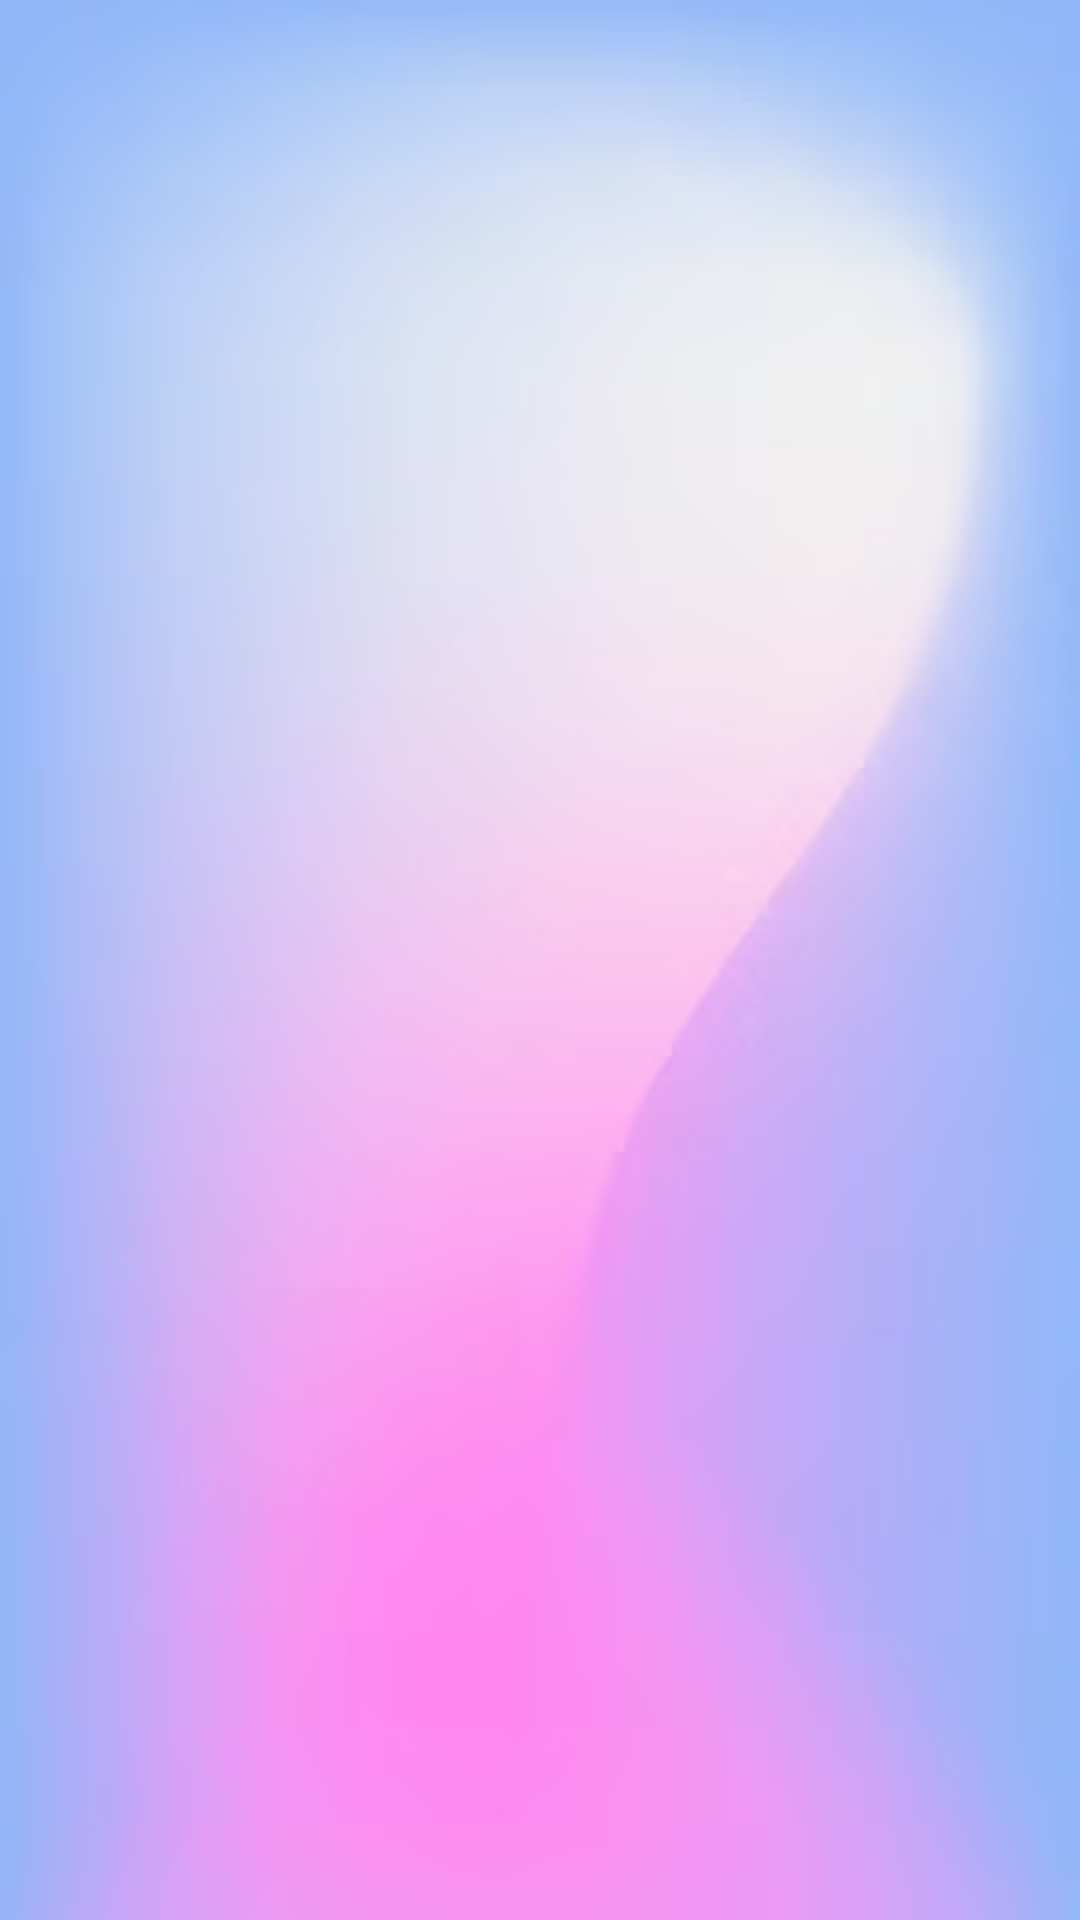

Write the Android layout XML for this screen, with the resource values it uses.
<!-- AndroidManifest.xml: application theme Theme.App10 -->
<!-- res/layout/activity_log_out.xml -->
<?xml version="1.0" encoding="utf-8"?>
<androidx.constraintlayout.widget.ConstraintLayout xmlns:android="http://schemas.android.com/apk/res/android"
    xmlns:app="http://schemas.android.com/apk/res-auto"
    xmlns:tools="http://schemas.android.com/tools"
    android:id="@+id/main"
    android:layout_width="match_parent"
    android:layout_height="match_parent"
    android:background="@drawable/img_13"
    tools:context=".Logo_Out_Activity">

</androidx.constraintlayout.widget.ConstraintLayout>
<!-- resources referenced by this layout -->
<resources>
  <!-- drawable img_13: png bitmap (drawable, 84786 bytes) -->
  <style name="Theme.App10" parent="Base.Theme.App10" />
  <style name="Base.Theme.App10" parent="Theme.Material3.DayNight.NoActionBar">
          
          
          <item name="android:statusBarColor">@android:color/transparent</item>
      </style>
</resources>
